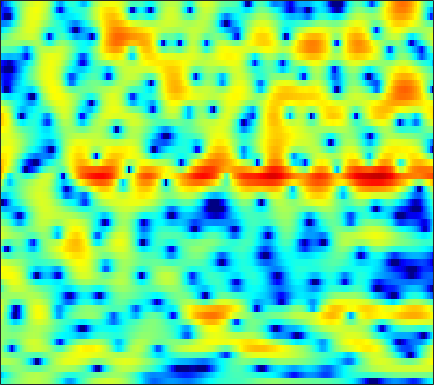

Source data for this figure (header and first rows):
-3.8018, -3.2317, -2.5274, -1.873, -1.4137, -0.84503, -0.33585, 0.015201, 0.43557, 0.79711, 1.1263, 1.3427, 1.5983, 1.791, 1.891, 1.9651, 1.9665, 1.9286, 1.8146, 1.6142, 1.3353, 1.0644, 0.60927, 0.034088
-7.007, -5.841, -4.475, -3.31, -2.553, -1.672, -0.9261, -0.447, 0.1027, 0.5605, 0.9345, 1.167, 1.414, 1.599, 1.699, 1.784, 1.814, 1.8, 1.733, 1.61, 1.425, 1.244, 0.9375, 0.5547
-1.849, -1.414, -0.8898, -0.4495, -0.177, 0.09486, 0.2631, 0.3231, 0.3009, 0.1753, -0.04576, -0.2654, -0.6095, -0.9738, -1.228, -1.488, -1.606, -1.577, -1.373, -1.019, -0.5785, -0.2243, 0.2352, 0.6444
1.733, 1.737, 1.7, 1.62, 1.52, 1.329, 1.057, 0.787, 0.3099, -0.3417, -1.201, -2.03, -3.466, -5.438, -7.475, -11.55, -19.34, -21.81, -12.61, -7.816, -4.791, -3.125, -1.399, -0.08522
1.128, 0.7482, 0.2222, -0.2719, -0.582, -0.8787, -1.025, -1.056, -1.039, -1.014, -1.032, -1.101, -1.271, -1.507, -1.704, -1.935, -2.032, -1.984, -1.751, -1.353, -0.8686, -0.4813, 0.02277, 0.4829
0.5196, -0.8359, -3.265, -6.853, -10.81, -15.5, -10.22, -6.671, -3.503, -1.388, 0.08403, 0.8999, 1.691, 2.224, 2.49, 2.689, 2.76, 2.735, 2.597, 2.351, 1.968, 1.586, 0.9403, 0.1514
0.9844, 0.3602, -0.5438, -1.399, -1.88, -2.117, -1.82, -1.311, -0.4496, 0.4447, 1.255, 1.774, 2.318, 2.703, 2.891, 3.003, 2.959, 2.813, 2.459, 1.91, 1.121, 0.3529, -0.9618, -2.707
0.6095, 0.4831, 0.2948, 0.1204, 0.02398, -0.0306, 0.02194, 0.132, 0.3484, 0.6275, 0.9314, 1.161, 1.434, 1.653, 1.767, 1.831, 1.778, 1.656, 1.373, 0.965, 0.4207, -0.07634, -0.8456, -1.704
0.6152, 0.389, 0.01967, -0.3751, -0.644, -0.9175, -1.053, -1.04, -0.8708, -0.5417, -0.1146, 0.2371, 0.704, 1.13, 1.393, 1.653, 1.785, 1.806, 1.712, 1.487, 1.139, 0.8112, 0.298, -0.2739
1.443, 0.6039, -0.7367, -2.301, -3.563, -5.198, -6.321, -6.483, -5.707, -4.235, -2.614, -1.458, -0.09911, 1.031, 1.701, 2.384, 2.824, 3.008, 3.038, 2.84, 2.443, 2.026, 1.333, 0.5389
2.859, 1.373, -1.072, -4.191, -7.117, -12.05, -18.15, -19.24, -13.88, -9.086, -5.343, -3.029, -0.5521, 1.366, 2.46, 3.54, 4.204, 4.46, 4.477, 4.128, 3.402, 2.603, 1.154, -0.7672
3.507, 2.114, -0.1233, -2.875, -5.355, -9.493, -15.42, -20.23, -14.9, -9.046, -5.039, -2.724, -0.2925, 1.544, 2.588, 3.606, 4.214, 4.399, 4.316, 3.871, 3.044, 2.165, 0.6062, -1.422
2.604, 1.927, 0.9629, -0.05464, -0.8099, -1.698, -2.282, -2.447, -2.238, -1.599, -0.7165, -0.005891, 0.895, 1.657, 2.115, 2.542, 2.742, 2.738, 2.542, 2.118, 1.463, 0.8291, -0.1822, -1.376
0.4701, 0.5944, 0.7516, 0.8566, 0.9058, 0.9516, 0.9929, 1.032, 1.118, 1.241, 1.378, 1.486, 1.598, 1.669, 1.675, 1.599, 1.438, 1.266, 0.9492, 0.5141, -0.02454, -0.5091, -1.247, -2.109
-2.583, -1.103, 0.3338, 1.321, 1.845, 2.314, 2.571, 2.651, 2.64, 2.505, 2.255, 2.013, 1.622, 1.177, 0.8277, 0.3693, -0.06737, -0.3713, -0.7609, -1.143, -1.521, -1.836, -2.287, -2.783
-0.0574, 1.064, 2.242, 3.08, 3.506, 3.83, 3.91, 3.823, 3.509, 2.972, 2.221, 1.508, 0.3754, -0.9381, -1.979, -3.266, -4.219, -4.592, -4.665, -4.479, -4.339, -4.329, -4.503, -4.834
3.885, 4.117, 4.387, 4.563, 4.607, 4.533, 4.285, 3.968, 3.346, 2.471, 1.29, 0.1521, -1.796, -4.451, -7.183, -12.84, -25.98, -19.41, -12.09, -8.961, -7.51, -7.106, -7.362, -8.528
4.586, 4.49, 4.343, 4.163, 3.998, 3.717, 3.342, 2.979, 2.376, 1.6, 0.627, -0.2452, -1.6, -3.16, -4.403, -5.941, -6.944, -7.147, -6.798, -6.224, -5.792, -5.673, -5.853, -6.462
3.175, 2.82, 2.398, 2.052, 1.845, 1.609, 1.381, 1.191, 0.8757, 0.4606, -0.04609, -0.4838, -1.103, -1.722, -2.142, -2.605, -2.894, -2.973, -2.929, -2.781, -2.565, -2.406, -2.201, -2.005
0.06778, -0.9521, -2.056, -2.558, -2.501, -2.068, -1.55, -1.246, -1.044, -1.069, -1.301, -1.576, -2.015, -2.426, -2.64, -2.75, -2.602, -2.35, -1.889, -1.329, -0.7366, -0.3054, 0.2423, 0.7724
-3.203, -6.625, -15.25, -18.98, -10.65, -6.022, -3.661, -2.667, -2.027, -1.994, -2.5, -3.199, -4.532, -6.137, -7.188, -7.477, -6.216, -4.828, -3.01, -1.46, -0.2327, 0.5262, 1.359, 2.044
0.7013, -0.4595, -1.735, -2.281, -2.154, -1.599, -1.028, -0.764, -0.7074, -1.08, -1.948, -2.982, -5.062, -8.328, -11.73, -13.57, -8.923, -5.919, -3.079, -1.179, 0.05328, 0.6636, 1.169, 1.422
3.149, 2.712, 2.15, 1.676, 1.387, 1.083, 0.8175, 0.628, 0.3492, 0.001183, -0.415, -0.7899, -1.309, -1.76, -1.964, -1.863, -1.373, -0.8688, -0.1669, 0.353, 0.5467, 0.408, -0.2484, -1.558
2.503, 2.159, 1.617, 1.009, 0.5247, -0.1333, -0.7457, -1.134, -1.503, -1.614, -1.491, -1.276, -0.8877, -0.4222, -0.05265, 0.4264, 0.87, 1.168, 1.447, 1.521, 1.344, 0.991, 0.1488, -1.184
0.2798, -0.1719, -0.9223, -1.88, -2.747, -4.139, -5.8, -7.142, -8.552, -8.501, -6.955, -5.419, -3.501, -1.88, -0.8559, 0.2364, 1.077, 1.571, 2.029, 2.279, 2.326, 2.24, 1.995, 1.641
-2.678, -3.218, -4.003, -4.927, -5.782, -7.294, -9.551, -12, -16.71, -16.83, -11.28, -8.082, -4.978, -2.706, -1.39, 0.01391, 1.078, 1.682, 2.276, 2.671, 2.876, 2.931, 2.901, 2.78
-7.125, -7.742, -7.934, -7.663, -7.41, -7.197, -7.089, -7.022, -6.755, -6.068, -4.943, -3.884, -2.423, -1.052, -0.1413, 0.8937, 1.726, 2.209, 2.697, 2.998, 3.141, 3.15, 3.038, 2.814
-19.53, -28.54, -15.14, -10.45, -8.386, -6.516, -5.176, -4.378, -3.402, -2.493, -1.575, -0.8937, 0.005326, 0.8415, 1.425, 2.093, 2.621, 2.929, 3.204, 3.306, 3.25, 3.097, 2.748, 2.238
-6.285, -6.987, -6.899, -6.104, -5.332, -4.296, -3.304, -2.602, -1.71, -0.8724, -0.06132, 0.4879, 1.169, 1.78, 2.187, 2.656, 3.011, 3.203, 3.314, 3.266, 3.018, 2.701, 2.094, 1.247
-0.694, -1.65, -2.664, -3.262, -3.409, -3.177, -2.627, -2.078, -1.325, -0.5858, 0.09811, 0.576, 1.166, 1.717, 2.059, 2.465, 2.787, 2.953, 3.028, 2.953, 2.665, 2.301, 1.585, 0.5705
2.283, 0.2304, -2.996, -6.197, -7.276, -6.007, -3.993, -2.772, -1.6, -0.8227, -0.3352, -0.002501, 0.4347, 0.8994, 1.315, 1.839, 2.326, 2.611, 2.93, 3.041, 2.974, 2.729, 2.128, 1.183
6.425, 4.151, 0.4269, -3.733, -5.316, -4.032, -2.327, -1.631, -1.51, -2.006, -2.797, -3.371, -3.613, -3.158, -2.45, -1.342, -0.247, 0.5392, 1.53, 2.288, 2.763, 2.906, 2.761, 2.204
7.843, 6.646, 4.991, 3.42, 2.374, 1.084, -0.2245, -1.447, -3.618, -6.939, -12.09, -19.96, -24.18, -15.21, -13.28, -11.75, -10.08, -8.341, -5.941, -3.845, -2.336, -1.542, -0.8265, -0.5402
7.138, 6.516, 5.578, 4.513, 3.63, 2.326, 0.7921, -0.5434, -2.662, -5.161, -7.888, -9.827, -12.28, -14.44, -16.53, -22.24, -26.01, -17.88, -12.43, -9.302, -7.355, -6.234, -5.153, -4.303
5.747, 5.639, 5.337, 4.824, 4.304, 3.442, 2.374, 1.449, 0.08647, -1.458, -3.075, -4.339, -5.958, -7.571, -8.543, -9.681, -10.21, -10.07, -9.781, -9.464, -9.611, -9.822, -10.26, -9.919
3.687, 4.177, 4.495, 4.505, 4.334, 3.89, 3.268, 2.684, 1.812, 0.8233, -0.249, -1.049, -2.108, -3.194, -3.942, -4.824, -5.626, -6.242, -7.201, -8.395, -10.11, -12.21, -16.97, -25.1
2.57, 3.188, 3.659, 3.811, 3.756, 3.498, 3.064, 2.659, 1.999, 1.301, 0.5339, -0.05027, -0.8674, -1.641, -2.259, -3.049, -3.855, -4.481, -5.303, -6.198, -7.108, -7.701, -8.248, -8.146
3.305, 3.512, 3.606, 3.496, 3.297, 2.911, 2.392, 1.952, 1.317, 0.6608, 0.03209, -0.4572, -1.071, -1.659, -2.118, -2.757, -3.39, -3.836, -4.429, -4.952, -5.316, -5.453, -5.393, -5.025
4.836, 4.654, 4.279, 3.744, 3.237, 2.433, 1.547, 0.8446, -0.01653, -0.8012, -1.4, -1.736, -2.077, -2.427, -2.662, -3.06, -3.562, -4.037, -4.724, -5.401, -5.911, -6.082, -5.833, -5.077
6.424, 5.971, 5.194, 4.183, 3.242, 1.737, -0.0101, -1.479, -3.395, -4.809, -5.261, -4.942, -4.282, -3.752, -3.485, -3.423, -3.791, -4.39, -5.621, -7.559, -10.43, -12.63, -12.13, -8.356
6.607, 6.04, 5.034, 3.737, 2.532, 0.5168, -2.184, -4.872, -10.27, -23.73, -16.67, -10.96, -7.36, -5.294, -4.436, -3.82, -3.723, -3.931, -4.725, -6.1, -8.064, -9.352, -8.735, -5.841
4.531, 3.941, 2.997, 1.85, 0.8768, -0.6503, -2.412, -3.885, -5.801, -7.175, -7.718, -7.485, -6.831, -6.102, -5.537, -4.893, -4.256, -3.813, -3.365, -2.985, -2.502, -2.128, -1.342, -0.3451
1.385, 0.7667, -0.03, -0.8252, -1.44, -2.233, -3.057, -3.662, -4.56, -5.372, -6.229, -6.94, -7.794, -8.648, -8.851, -8.172, -6.594, -5.215, -3.431, -1.868, -0.5569, 0.3171, 1.321, 2.191
-3.21, -4.16, -5.22, -5.682, -5.703, -5.426, -5.162, -5.046, -5.112, -5.601, -6.425, -7.465, -9.815, -14.27, -22.3, -19.73, -10.31, -6.674, -3.281, -0.8868, 0.8658, 1.941, 3.003, 3.779
-9.836, -13.39, -19.91, -18.42, -14.09, -10.48, -8.236, -7.145, -6.111, -5.611, -5.512, -5.646, -6.059, -6.377, -6.442, -5.589, -3.914, -2.495, -0.5305, 1.106, 2.457, 3.245, 4.028, 4.504
-11.45, -13.24, -15.09, -15, -13.8, -11.73, -9.756, -8.486, -7.053, -5.773, -4.825, -4.22, -3.445, -2.696, -2.087, -1.179, -0.1712, 0.6494, 1.699, 2.678, 3.478, 3.915, 4.325, 4.448
-12.48, -13.3, -14.18, -14.43, -14.01, -12.97, -11.31, -9.972, -8.255, -6.666, -5.187, -4.214, -3.001, -1.918, -1.081, -0.04749, 0.9397, 1.655, 2.49, 3.218, 3.781, 4.081, 4.276, 4.225
-15.49, -16.66, -18.92, -22.27, -23.08, -19, -14.85, -12.38, -9.866, -7.947, -6.307, -5.194, -3.873, -2.546, -1.624, -0.4098, 0.7345, 1.507, 2.419, 3.147, 3.704, 4.007, 4.191, 4.157
-13.85, -14.3, -15.7, -17.54, -17.55, -15.68, -13.1, -11.36, -9.754, -8.636, -7.797, -7.126, -6.102, -4.632, -3.439, -1.789, -0.2333, 0.7823, 1.934, 2.831, 3.483, 3.841, 4.106, 4.173
-6.857, -6.998, -7.298, -7.496, -7.531, -7.396, -7.259, -7.267, -7.662, -8.685, -10.77, -13.02, -14.01, -10.03, -6.829, -3.527, -1.166, 0.1652, 1.529, 2.494, 3.143, 3.453, 3.747, 3.899
-1.42, -1.617, -1.766, -1.853, -1.977, -2.127, -2.406, -2.829, -3.617, -4.906, -6.729, -8.204, -8.789, -6.535, -4.444, -2.008, -0.2612, 0.6305, 1.427, 1.809, 1.959, 1.974, 2.031, 2.159
0.06316, 0.1353, 0.3073, 0.4724, 0.5951, 0.6749, 0.685, 0.6378, 0.4786, 0.2189, -0.01341, -0.103, 0.02811, 0.3469, 0.7166, 1.127, 1.331, 1.286, 0.7723, -0.227, -1.704, -2.89, -4.064, -3.772
-2.349, -1.67, -0.9187, -0.2746, 0.1946, 0.737, 1.212, 1.558, 1.92, 2.232, 2.478, 2.625, 2.777, 2.851, 2.838, 2.638, 2.15, 1.537, 0.2532, -1.739, -4.903, -8.693, -16.58, -12.51
-6.392, -5.346, -4.259, -3.248, -2.526, -1.502, -0.4872, 0.2239, 1.125, 1.921, 2.571, 2.958, 3.306, 3.495, 3.48, 3.284, 2.824, 2.279, 1.316, 0.08508, -1.345, -2.378, -3.441, -3.843
-9.476, -9.425, -9.205, -8.484, -7.526, -5.759, -3.801, -2.415, -0.7322, 0.666, 1.799, 2.473, 3.154, 3.575, 3.732, 3.734, 3.516, 3.212, 2.625, 1.866, 1.008, 0.34, -0.5515, -1.362
-12.39, -14.25, -18.52, -24.77, -18.58, -11.59, -7.188, -4.726, -2.206, -0.2697, 1.225, 2.108, 3.016, 3.639, 3.95, 4.138, 4.101, 3.933, 3.52, 2.891, 2.077, 1.326, 0.1884, -1.117
-12.55, -13.02, -13.58, -13.17, -11.79, -9.012, -6.127, -4.221, -2.052, -0.2972, 1.105, 1.962, 2.869, 3.555, 3.925, 4.24, 4.332, 4.253, 3.953, 3.411, 2.579, 1.76, 0.3266, -1.599
-14.28, -12.36, -10.18, -8.335, -7.04, -5.379, -3.821, -2.719, -1.433, -0.3251, 0.63, 1.258, 2.014, 2.659, 3.07, 3.513, 3.799, 3.885, 3.809, 3.496, 2.901, 2.262, 1.102, -0.4565
